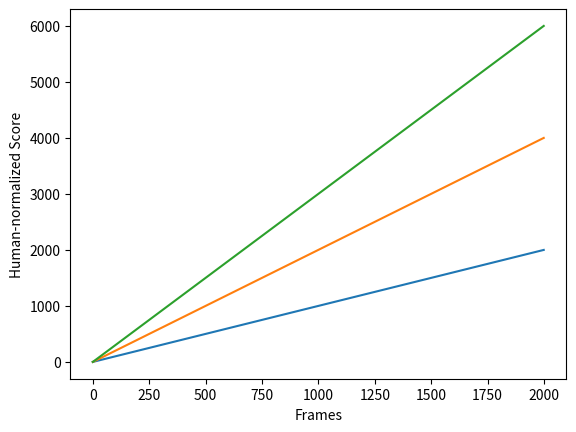

Recreate this plot in Python.
import matplotlib.pyplot as plt
%matplotlib inline
import numpy as np

total_frames=2000
fig = plt.figure()
ax = fig.add_subplot() 
x=np.array([i for i in range(2000)])
y1=np.array([1*i for i in x])
y2=np.array([2*i for i in x])
y3=np.array([3*i for i in x])
plt.xlabel("Frames")
plt.ylabel("Human-normalized Score")
ax.plot(x,y1)
ax.plot(x,y2)
ax.plot(x,y3)

